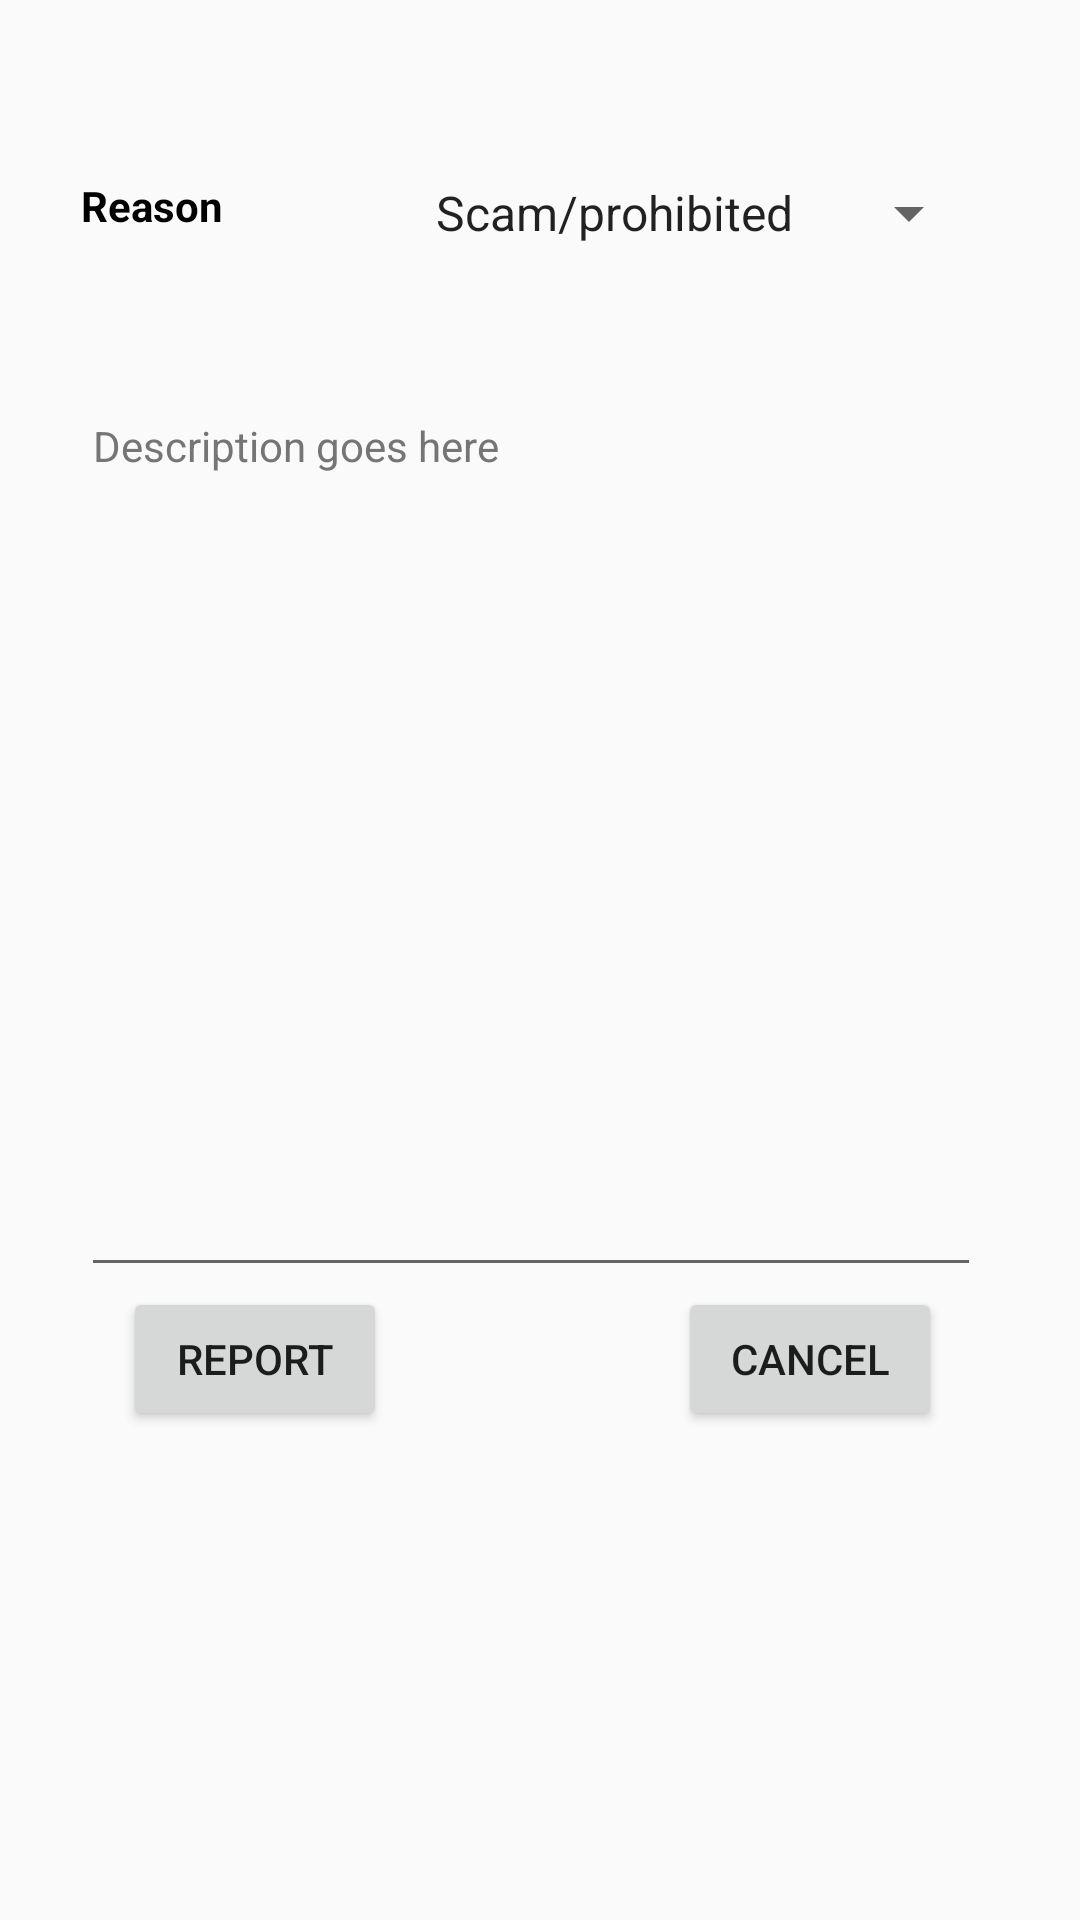

Reconstruct the res/layout file that produces this screen, plus the resources it refers to.
<!-- AndroidManifest.xml: application theme AppTheme -->
<!-- res/layout/reportad_activity.xml -->
<?xml version="1.0" encoding="utf-8"?>
<RelativeLayout xmlns:android="http://schemas.android.com/apk/res/android"
    android:orientation="vertical" android:layout_width="match_parent"
    android:layout_height="match_parent"
    android:layout_margin="16dp">

    <TextView
        android:id="@+id/textView24"
        android:layout_width="wrap_content"
        android:layout_height="wrap_content"
        android:layout_marginTop="59dp"
        android:text="Reason"
        android:textStyle="bold"
        android:textColor="#000"
        android:layout_alignParentTop="true"
        android:layout_alignLeft="@+id/editText5"
        android:layout_alignStart="@+id/editText5" />

    <Spinner
        android:id="@+id/spinner"
        android:layout_width="150dp"
        android:layout_height="wrap_content"
        android:layout_alignTop="@+id/textView24"
        android:layout_toRightOf="@+id/textView24"
        android:layout_marginLeft="63dp"
        android:layout_marginStart="63dp"
        android:entries="@array/spinnerItems"
        android:drawSelectorOnTop="true"
        android:layout_alignRight="@+id/editText5"
        android:layout_alignEnd="@+id/editText5" />

    <EditText
        android:id="@+id/editText5"
        android:layout_width="300dp"
        android:layout_height="300dp"
        android:layout_alignParentLeft="true"
        android:layout_alignParentStart="true"
        android:layout_below="@+id/spinner"
        android:layout_marginLeft="27dp"
        android:layout_marginStart="27dp"
        android:layout_marginTop="46dp"
        android:ems="10"
        android:inputType="textMultiLine|textLongMessage"
        android:text="Description goes here"
        android:gravity="top|left"
        android:textColor="@color/bg_action_mode"
        android:textSize="14sp"
        android:visibility="visible" />

    <Button
        android:id="@+id/button21"
        android:layout_width="wrap_content"
        android:layout_height="wrap_content"
        android:text="Report"
        android:onClick="ReportAd"
        android:layout_below="@+id/editText5"
        android:layout_alignLeft="@+id/editText5"
        android:layout_alignStart="@+id/editText5"
        android:layout_marginLeft="14dp"
        android:layout_marginStart="14dp" />

    <Button
        android:id="@+id/button25"
        android:layout_width="wrap_content"
        android:layout_height="wrap_content"
        android:text="@string/cancel"
        android:onClick="Cancel"
        android:layout_below="@+id/editText5"
        android:layout_alignRight="@+id/editText5"
        android:layout_alignEnd="@+id/editText5"
        android:layout_marginRight="13dp"
        android:layout_marginEnd="13dp" />
</RelativeLayout>
<!-- resources referenced by this layout -->
<resources>
  <string-array name="spinnerItems">
          <item>Scam/prohibited</item>
          <item>Spam</item>
          <item>duplicate</item>
          <item>miscategorised</item>
          <item>other</item>
      </string-array>
  <color name="bg_action_mode">#757575</color>
  <string name="cancel">Cancel</string>
  <style name="AppTheme" parent="Theme.AppCompat.Light.DarkActionBar">
          
          <item name="colorPrimary">@color/colorPrimary</item>
          <item name="colorPrimaryDark">@color/colorPrimaryDark</item>
          <item name="colorAccent">@color/colorAccent</item>
  
      </style>
  <color name="colorPrimary">#3F51B5</color>
  <color name="colorPrimaryDark">#303F9F</color>
  <color name="colorAccent">#FF4081</color>
</resources>
